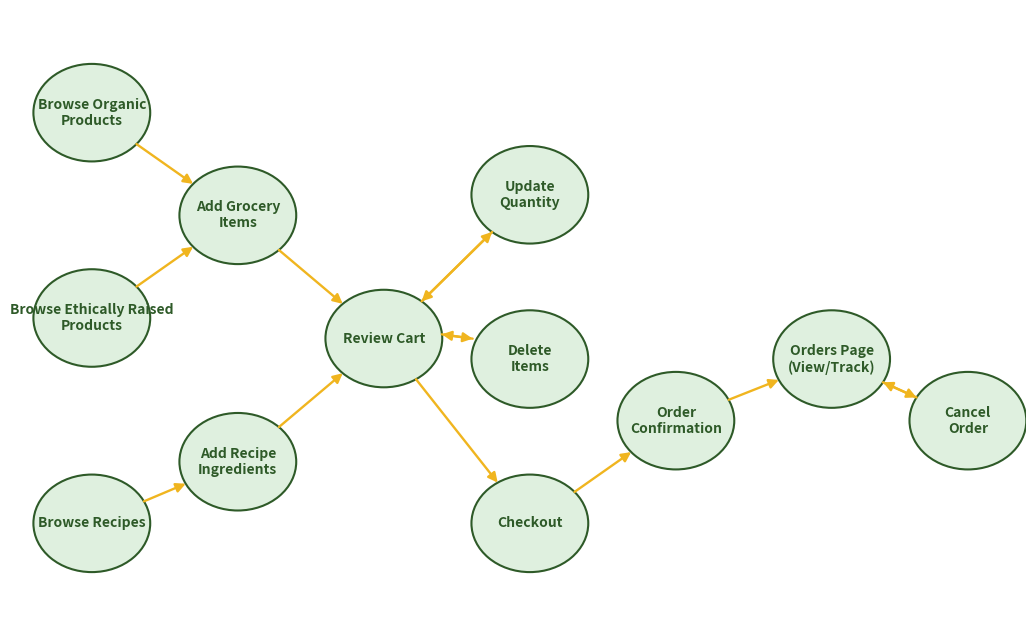

This figure's Python source:
from matplotlib import pyplot as plt
from matplotlib.patches import Ellipse
import networkx as nx
import math

G = nx.DiGraph()

edges = [
    ("Browse Organic\nProducts", "Add Grocery\nItems"),
    ("Browse Ethically Raised\nProducts", "Add Grocery\nItems"),
    ("Browse Recipes", "Add Recipe\nIngredients"),
    ("Add Grocery\nItems", "Review Cart"),
    ("Add Recipe\nIngredients", "Review Cart"),
    ("Review Cart", "Update\nQuantity"),
    ("Review Cart", "Delete\nItems"),
    ("Review Cart", "Checkout"),
    ("Update\nQuantity", "Review Cart"),
    ("Delete\nItems", "Review Cart"),
    ("Checkout", "Order\nConfirmation"),
    ("Order\nConfirmation", "Orders Page\n(View/Track)"),
    ("Orders Page\n(View/Track)", "Cancel\nOrder"),
    ("Cancel\nOrder", "Orders Page\n(View/Track)"),
]

G.add_edges_from(edges)

pos = {
    "Browse Organic\nProducts": (-3.8, 1.8),
    "Browse Ethically Raised\nProducts": (-3.8, -0.2),
    "Browse Recipes": (-3.8, -2.2),

    "Add Grocery\nItems": (-0.8, 0.8),
    "Add Recipe\nIngredients": (-0.8, -1.6),

    "Review Cart": (2.2, -0.4),

    "Update\nQuantity": (5.2, 1.0),
    "Delete\nItems": (5.2, -0.6),
    "Checkout": (5.2, -2.2),

    "Order\nConfirmation": (8.2, -1.2),
    "Orders Page\n(View/Track)": (11.4, -0.6),
    "Cancel\nOrder": (14.2, -1.2),
}


fig, ax = plt.subplots(figsize=(13, 8))
ax.set_xlim(-5.3, 15.4)
ax.set_ylim(-3.2, 2.8)
ax.set_facecolor("#f4f5f2")
ax.axis("off")

NODE_WIDTH = 2.4
NODE_HEIGHT = 0.95
RX = NODE_WIDTH / 2
RY = NODE_HEIGHT / 2

def ellipse_boundary_point(center, other, rx, ry):
    x1, y1 = center
    x2, y2 = other
    dx = x2 - x1
    dy = y2 - y1

    if dx == 0 and dy == 0:
        return center

    scale = 1 / math.sqrt((dx * dx) / (rx * rx) + (dy * dy) / (ry * ry))
    return (x1 + dx * scale, y1 + dy * scale)

for source, target in G.edges():
    start = ellipse_boundary_point(pos[source], pos[target], RX, RY)
    end = ellipse_boundary_point(pos[target], pos[source], RX, RY)

    dx = end[0] - start[0]
    dy = end[1] - start[1]
    dist = math.hypot(dx, dy)
    gap = 0
    if dist > 0:
        ux, uy = dx / dist, dy / dist
        start = (start[0] + ux * gap, start[1] + uy * gap)
        end = (end[0] - ux * gap, end[1] - uy * gap)

  
    if {"Review Cart", "Delete\nItems"} == {source, target} and dist > 0:
        perp_offset = 0.12
        perp_x, perp_y = -uy, ux  
        sign = 1 if source == "Review Cart" else -1
        start = (start[0] + perp_x * perp_offset * sign, start[1] + perp_y * perp_offset * sign)
        end = (end[0] + perp_x * perp_offset * sign, end[1] + perp_y * perp_offset * sign)

    ax.annotate(
        "",
        xy=end,
        xytext=start,
        arrowprops=dict(
            arrowstyle="-|>",
            lw=1.7,
            color="#f0b51f",  
            shrinkA=0,
            shrinkB=0,
            mutation_scale=14,
            connectionstyle="arc3,rad=0",
        ),
        zorder=2
    )

for node, (x, y) in pos.items():
    ellipse = Ellipse(
        (x, y),
        width=NODE_WIDTH,
        height=NODE_HEIGHT,
        facecolor="#dff0df",   
        edgecolor="#2e5a28",  
        linewidth=1.5,
        zorder=1
    )
    ax.add_patch(ellipse)

    ax.text(
        x,
        y,
        node,
        ha="center",
        va="center",
        fontsize=10,
        fontweight="bold",
        color="#2e5a28",
        zorder=3
    )


plt.savefig("network_diagram.png", dpi=300, bbox_inches="tight")

plt.show()
